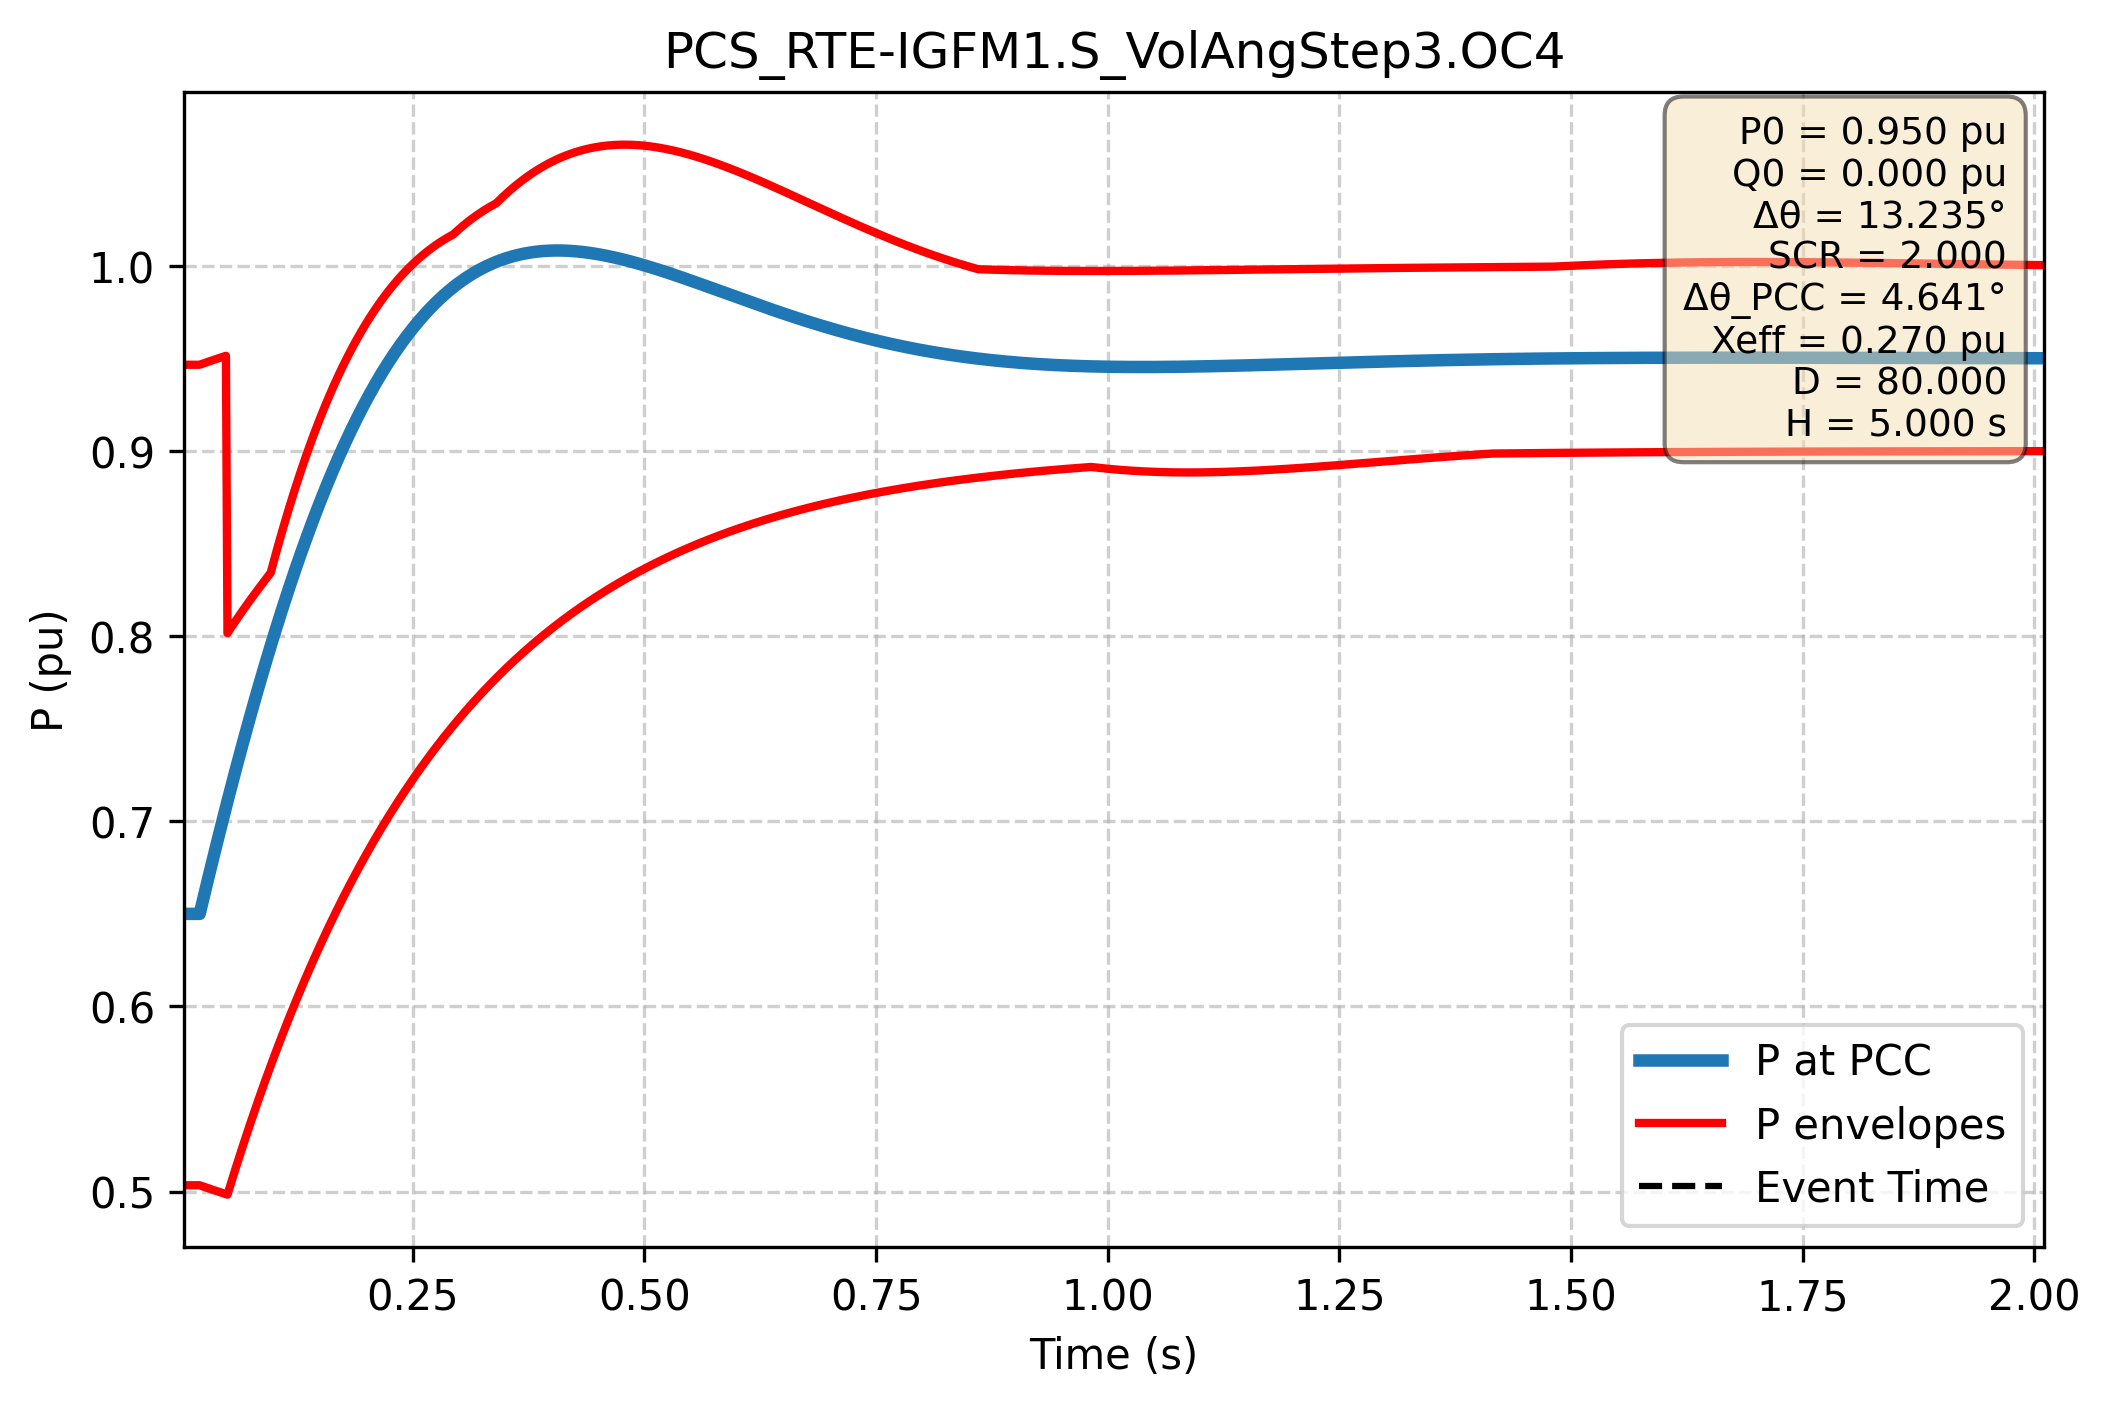

The file beside this chart, header and first rows:
Time (s); P PCC (pu); P lower (pu); P upper (pu)
0.000e+00; 6.500e-01; 9.466e-01; 5.034e-01
1.667e-03; 6.500e-01; 9.466e-01; 5.034e-01
3.334e-03; 6.500e-01; 9.466e-01; 5.034e-01
5.002e-03; 6.500e-01; 9.466e-01; 5.034e-01
6.669e-03; 6.500e-01; 9.466e-01; 5.034e-01
8.336e-03; 6.500e-01; 9.466e-01; 5.034e-01
1.000e-02; 6.500e-01; 9.466e-01; 5.034e-01
1.167e-02; 6.500e-01; 9.466e-01; 5.034e-01
1.334e-02; 6.500e-01; 9.466e-01; 5.034e-01
1.501e-02; 6.500e-01; 9.466e-01; 5.034e-01
1.667e-02; 6.500e-01; 9.466e-01; 5.034e-01
1.834e-02; 6.500e-01; 9.466e-01; 5.034e-01
2.001e-02; 6.500e-01; 9.466e-01; 5.034e-01
2.167e-02; 6.535e-01; 9.468e-01; 5.032e-01
2.334e-02; 6.570e-01; 9.471e-01; 5.029e-01
2.501e-02; 6.604e-01; 9.474e-01; 5.026e-01
2.668e-02; 6.639e-01; 9.477e-01; 5.023e-01
2.834e-02; 6.673e-01; 9.480e-01; 5.020e-01
3.001e-02; 6.708e-01; 9.483e-01; 5.017e-01
3.168e-02; 6.742e-01; 9.486e-01; 5.014e-01
3.334e-02; 6.776e-01; 9.489e-01; 5.011e-01
3.501e-02; 6.810e-01; 9.492e-01; 5.008e-01
3.668e-02; 6.843e-01; 9.494e-01; 5.006e-01
3.835e-02; 6.877e-01; 9.497e-01; 5.003e-01
4.001e-02; 6.910e-01; 9.500e-01; 5.000e-01
4.168e-02; 6.944e-01; 9.503e-01; 4.997e-01
4.335e-02; 6.977e-01; 9.506e-01; 4.994e-01
4.502e-02; 7.010e-01; 9.508e-01; 4.992e-01
4.668e-02; 7.043e-01; 9.511e-01; 4.989e-01
4.835e-02; 7.075e-01; 9.514e-01; 4.986e-01
5.002e-02; 7.108e-01; 8.016e-01; 4.984e-01
5.168e-02; 7.140e-01; 8.029e-01; 5.011e-01
5.335e-02; 7.172e-01; 8.042e-01; 5.038e-01
5.502e-02; 7.204e-01; 8.054e-01; 5.065e-01
5.669e-02; 7.236e-01; 8.067e-01; 5.091e-01
5.835e-02; 7.268e-01; 8.079e-01; 5.118e-01
6.002e-02; 7.299e-01; 8.091e-01; 5.144e-01
6.169e-02; 7.330e-01; 8.103e-01; 5.170e-01
6.335e-02; 7.362e-01; 8.115e-01; 5.196e-01
6.502e-02; 7.393e-01; 8.127e-01; 5.222e-01
6.669e-02; 7.423e-01; 8.139e-01; 5.248e-01
6.836e-02; 7.454e-01; 8.151e-01; 5.273e-01
7.002e-02; 7.484e-01; 8.163e-01; 5.298e-01
7.169e-02; 7.515e-01; 8.175e-01; 5.324e-01
7.336e-02; 7.545e-01; 8.186e-01; 5.349e-01
7.503e-02; 7.575e-01; 8.198e-01; 5.373e-01
7.669e-02; 7.604e-01; 8.209e-01; 5.398e-01
7.836e-02; 7.634e-01; 8.221e-01; 5.422e-01
8.003e-02; 7.663e-01; 8.232e-01; 5.447e-01
8.169e-02; 7.693e-01; 8.243e-01; 5.471e-01
8.336e-02; 7.722e-01; 8.255e-01; 5.495e-01
8.503e-02; 7.750e-01; 8.266e-01; 5.518e-01
8.670e-02; 7.779e-01; 8.277e-01; 5.542e-01
8.836e-02; 7.808e-01; 8.288e-01; 5.565e-01
9.003e-02; 7.836e-01; 8.299e-01; 5.589e-01
9.170e-02; 7.864e-01; 8.309e-01; 5.612e-01
9.336e-02; 7.892e-01; 8.320e-01; 5.635e-01
9.503e-02; 7.920e-01; 8.331e-01; 5.658e-01
9.670e-02; 7.947e-01; 8.342e-01; 5.680e-01
9.837e-02; 7.974e-01; 8.374e-01; 5.703e-01
... 2,940 more rows
